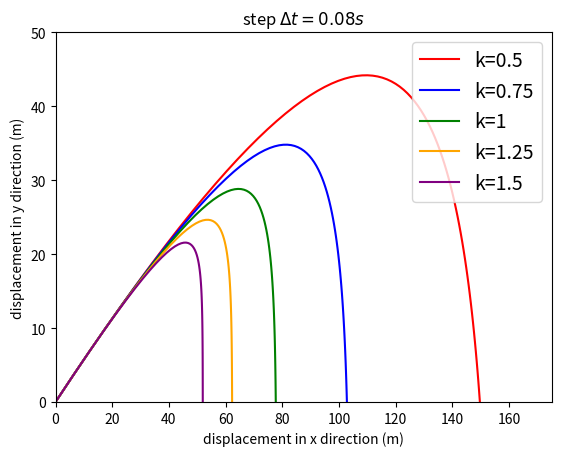

This figure's Python source:
import matplotlib.pyplot as plt
import numpy as np
import math
alpha,steps,m,v0 = np.pi/6,100,1, 90  # the variables
g=9.8
def getCoordinateList(k):
    vx0 = v0 * math.cos(alpha)
    vy0 = v0 * math.sin(alpha)
    deltaT = 8 / steps
    vxListEuler = [vx0]
    xListEuler = [0]
    for i in range(1, steps):
        temp = vxListEuler[i - 1] * (1 - k / m * deltaT)
        vxListEuler.append(temp)
        xListEuler.append(xListEuler[i - 1] + vxListEuler[i - 1] * deltaT)
    vyListEuler = [vy0]
    yListEuler = [0]
    for i in range(1, steps):
        temp = vyListEuler[i - 1] * (1 - k / m * deltaT) - g * deltaT
        vyListEuler.append(temp)
        yListEuler.append(yListEuler[i - 1] + vyListEuler[i - 1] * deltaT)
    return(xListEuler,yListEuler)



fig = plt.figure()
ax = fig.add_subplot(1, 1, 1)
ax.set(xlim=[0, 175],
        ylim=[0, 50],
        title=r'step $\Delta t=0.08s$',
        ylabel='displacement in y direction (m)',
        xlabel='displacement in x direction (m)')
steps1 = 100
(xListAnalytical1,yListAnalytical1) = getCoordinateList(0.5)
(xListAnalytical2,yListAnalytical2) = getCoordinateList(0.75)
(xListAnalytical3,yListAnalytical3) = getCoordinateList(1)
(xListAnalytical4,yListAnalytical4) = getCoordinateList(1.25)
(xListAnalytical5,yListAnalytical5) = getCoordinateList(1.5)
plot1 = plt.plot(xListAnalytical1,yListAnalytical1, color='red', label='k=0.5')
plot2 = plt.plot(xListAnalytical2,yListAnalytical2, color='blue', label='k=0.75')
plot3 = plt.plot(xListAnalytical3,yListAnalytical3, color='green', label='k=1')
plot4 = plt.plot(xListAnalytical4,yListAnalytical4, color='orange', label='k=1.25') 
plot5 = plt.plot(xListAnalytical5,yListAnalytical5, color='purple', label='k=1.5') 
plt.legend(loc='upper right', fontsize="14")
plt.show()